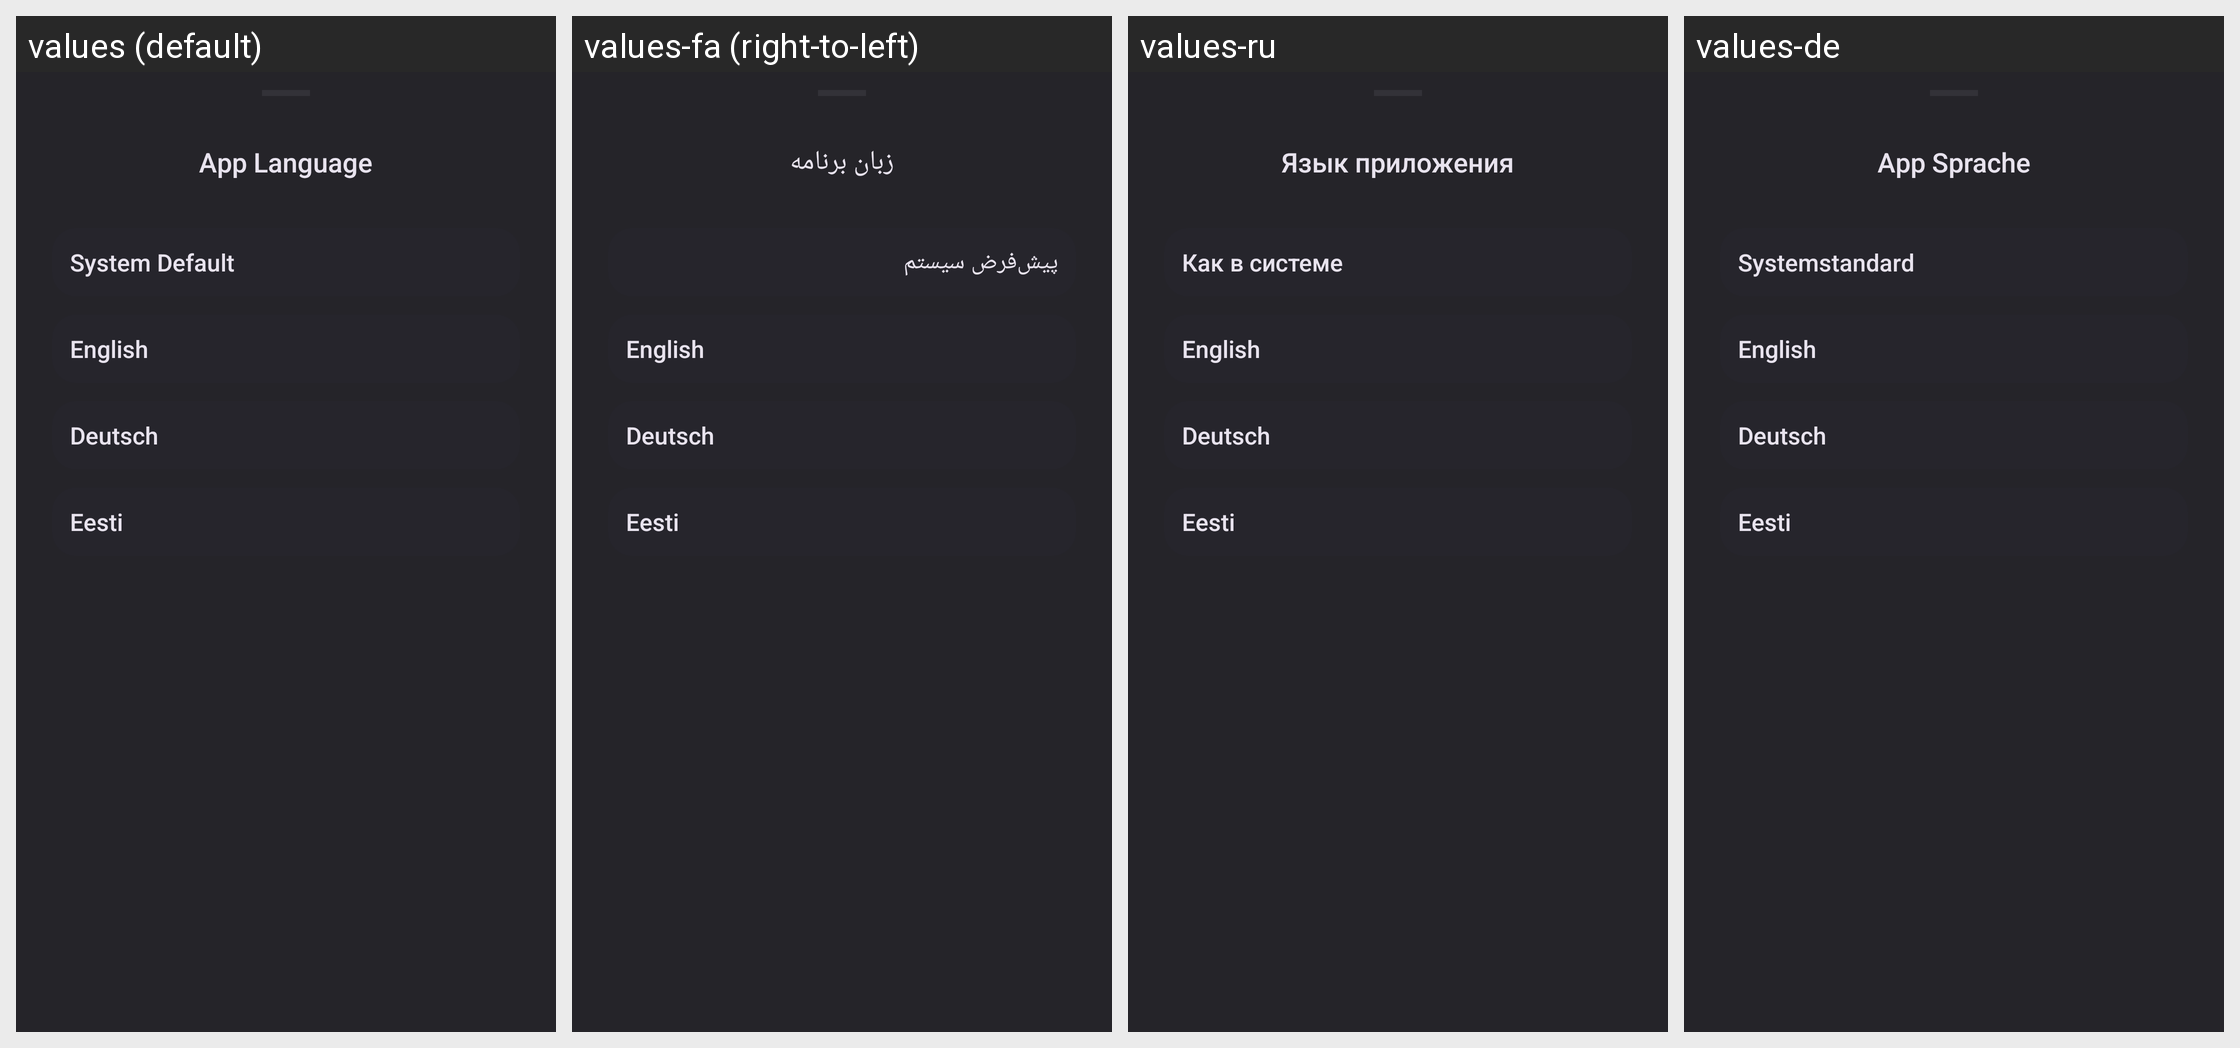

Here is an Android app screen in its default locale and in the app's own translations. Write out the translated-string differences for the strings that appear on this screen.
Android screen res/layout/language_bottom_sheet_dialog.xml rendered under 4 locales, left to right: values (default), values-fa (right-to-left), values-ru, values-de. Device: Nexus 5 (rendered at 1080×1920; each locale shown at half size, 540×960, under a caption strip naming it); theme AppTheme.
Other locales in the repository, not shown: values-ar, values-cs, values-el, values-es, values-et, values-fr, values-hu, values-in, values-it, values-ko, values-nl, values-pt-rBR, values-ro, values-sk, values-tr, values-uk, values-zh-rCN.
Strings drawn on this screen, with the default value and each locale's value (text and hints the layout hard-codes, and strings that could not be matched under every locale, appear in the picture but are not listed):

str_app_language
  values: App Language
  values-fa: زبان برنامه
  values-ru: Язык приложения
  values-de: App Sprache

str_system_default
  values: System Default
  values-fa: پیش‌فرض سیستم
  values-ru: Как в системе
  values-de: Systemstandard
